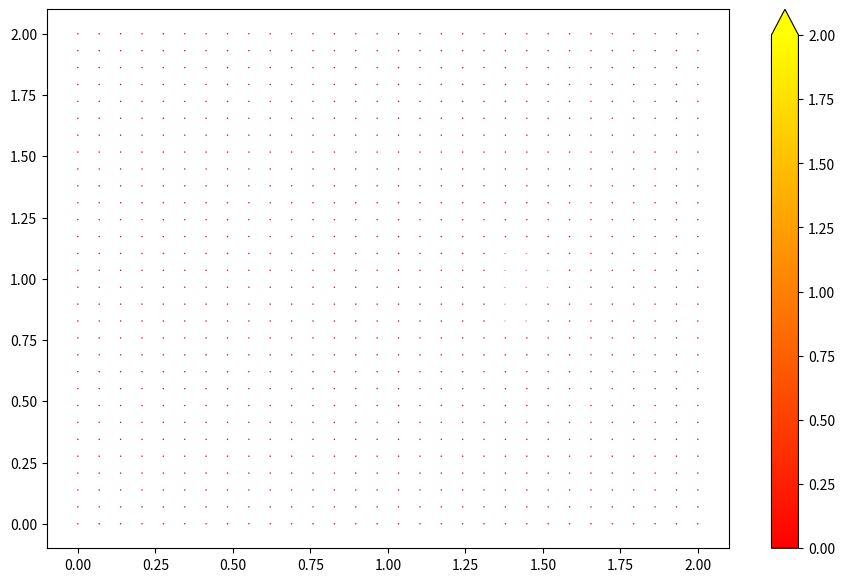

Generate this figure with matplotlib:
from __future__ import print_function, division
import numpy as np
import matplotlib.pyplot as plt
from matplotlib import cm
from mpl_toolkits.mplot3d import Axes3D
import sys
import matplotlib.colors as colors

###variable declarations
nx = 30
ny = 30
nt = 200
c  = 1
a  = 2

# We have nx number of spatial points in the x - direction. However, the indexing goes from 0 to nx -1 
dx = a / (nx - 1) # for domain (0,a), delta x = a/nx-1. Therefore, x_n = n * delta_x = n * a /(nx-1), where n = 0, 1, 2, ...., nx -1
dy = a / (ny - 1)
sigma = .2

nu = 0.1
# dt = sigma * dx * dy / nu
dt = 0.01
print("Parameters used:")
print("nu (viscoity):", nu)
print("time discretization:",dt)
print("r=", nu*dt/(dx**2)) 
print("")

# r is directly proportional to nx or ny

x = np.linspace(0, a, nx)
y = np.linspace(0, a, ny)

dbcvalue = 0.0
u = dbcvalue * np.ones((ny, nx))  # create a 1xn vector of 1's
v = dbcvalue * np.ones((ny, nx))
un = dbcvalue * np.ones((ny, nx)) 
vn = dbcvalue * np.ones((ny, nx))
comb = np.ones((ny, nx))

# Numerical diff for advection term:
use_central_diff  = True
use_backward_diff = False

# Assign initial conditions

# set hat function I.C. : u(.5<=x<=1 && .5<=y<=1 ) is 2
u[int(.75 / dy):int(1.25 / dy + 1),int(.25 / dx):int(0.75 / dx + 1)] = 2 
u[int(.75 / dy):int(1.25 / dy + 1),int(1.25 / dx):int(1.75 / dx + 1)] = -2.0 
# set hat function I.C. : u(.5<=x<=1 && .5<=y<=1 ) is 2
# v[int(.25 / dy):int(1 / dy + 1),int(.5 / dx):int(1 / dx + 1)] = 2

# for i in range(nx):
# 	for j in range(ny):
# 		if (y[j]>=0.5 and y[j]<=1.0) and (x[i]>=0.5 and x[i]<=1.0):
# 			u[i,j] = 0.0
# 			v[i,j] = 1.0
# 		else:
# 			u[i,j] = 1.0
# 			v[i,j] = 0.0

all_us = np.zeros((nt+1,ny,nx))
all_vs = np.zeros((nt+1,ny,nx))
all_us[0,:,:] = u
all_vs[0,:,:] = v

for n in range(nt): ##loop across number of time steps
	un = u.copy()
	vn = v.copy()

	if use_backward_diff:
		if n == 0:
			print("Using backward difference for advection")
		u[1:-1, 1:-1] = (un[1:-1, 1:-1] -
		                 dt / dx * un[1:-1, 1:-1] * 
		                 (un[1:-1, 1:-1] - un[1:-1, 0:-2]) - 
		                 dt / dy * vn[1:-1, 1:-1] * 
		                 (un[1:-1, 1:-1] - un[0:-2, 1:-1]) + 
		                 nu * dt / dx**2 * 
		                 (un[1:-1,2:] - 2 * un[1:-1, 1:-1] + un[1:-1, 0:-2]) + 
		                 nu * dt / dy**2 * 
		                 (un[2:, 1:-1] - 2 * un[1:-1, 1:-1] + un[0:-2, 1:-1]))

		v[1:-1, 1:-1] = (vn[1:-1, 1:-1] - 
		                 dt / dx * un[1:-1, 1:-1] *
		                 (vn[1:-1, 1:-1] - vn[1:-1, 0:-2]) -
		                 dt / dy * vn[1:-1, 1:-1] * 
		                (vn[1:-1, 1:-1] - vn[0:-2, 1:-1]) + 
		                 nu * dt / dx**2 * 
		                 (vn[1:-1, 2:] - 2 * vn[1:-1, 1:-1] + vn[1:-1, 0:-2]) +
		                 nu * dt / dy**2 *
		                 (vn[2:, 1:-1] - 2 * vn[1:-1, 1:-1] + vn[0:-2, 1:-1]))
	elif use_central_diff:
		if n == 0:
			print("Using backward difference for advection")		
		u[1:-1, 1:-1] = (un[1:-1, 1:-1] -
		                 (0.5*dt / dx) * un[1:-1, 1:-1] * 
		                 (un[1:-1, 2:] - un[1:-1, 0:-2]) - 
		                 (0.5*dt / dy) * vn[1:-1, 1:-1] * 
		                 (un[2:, 1:-1] - un[0:-2, 1:-1]) + 
		                 nu * dt / dx**2 * 
		                 (un[1:-1,2:] - 2 * un[1:-1, 1:-1] + un[1:-1, 0:-2]) + 
		                 nu * dt / dy**2 * 
		                 (un[2:, 1:-1] - 2 * un[1:-1, 1:-1] + un[0:-2, 1:-1]))

		v[1:-1, 1:-1] = (vn[1:-1, 1:-1] - 
		                 (0.5*dt / dx) * un[1:-1, 1:-1] *
		                 (vn[1:-1, 2:] - vn[1:-1, 0:-2]) -
		                 (0.5*dt / dy) * vn[1:-1, 1:-1] * 
		                (vn[2:, 1:-1] - vn[0:-2, 1:-1]) + 
		                 nu * dt / dx**2 * 
		                 (vn[1:-1, 2:] - 2 * vn[1:-1, 1:-1] + vn[1:-1, 0:-2]) +
		                 nu * dt / dy**2 *
		                 (vn[2:, 1:-1] - 2 * vn[1:-1, 1:-1] + vn[0:-2, 1:-1]))		
	 
	u[0, :] = dbcvalue
	u[-1, :] = dbcvalue
	u[:, 0] = dbcvalue
	u[:, -1] = dbcvalue

	v[0, :] = dbcvalue
	v[-1, :] = dbcvalue
	v[:, 0] = dbcvalue
	v[:, -1] = dbcvalue

	all_us[n+1,:,:] = u
	all_vs[n+1,:,:] = v

fig = plt.figure(figsize=(11, 7), dpi=100)
# ax = fig.gca(projection='3d')
X, Y = np.meshgrid(x, y)
# ax.set_xlabel('$x$')
# ax.set_ylabel('$y$');

all_Z = np.sqrt(all_us**2 + all_vs**2)
vmax = np.amax(all_Z)
vmin = np.amin(all_Z)

# print(vmax, vmin)

# print(np.amax(all_us), np.amax(all_vs), np.amin(all_us), np.amin(all_vs))

# fig = plt.figure(figsize=(11, 7), dpi=100)
# ax = fig.gca(projection='3d')

for n in range(nt):
	# print(n)
	plt.cla()
	curr_u = all_us[n,:,:]
	curr_v = all_vs[n,:,:]

	# ax.clear()
	# ax.plot_surface(X, Y, curr_u[:], cmap=cm.viridis, rstride=1, cstride=1)
	# ax.plot_surface(X, Y, curr_v[:], cmap=cm.viridis, rstride=1, cstride=1)	
	# ax.set_zlim3d(0.95,2.05)

	sys.stdout.write("t: %f/%f \r" %(n*dt,nt*dt))
	sys.stdout.flush()
	Z = np.sqrt(curr_u**2 + curr_v**2)
	# plt.contourf(X, Y, Z, cmap='Blues', vmin=vmin, vmax=vmax)
	# if n==0:
	# 	plt.colorbar();
	# Q = plt.quiver(X,Y,curr_u, curr_v, units='xy', angles='xy', scale_units='xy', scale=10, color='black')		
	Q = plt.quiver(X,Y,curr_u, curr_v, Z, cmap='autumn', clim= [vmin, vmax], units='xy', angles='xy', scale_units='xy', scale=15)
	if n==0:
		plt.colorbar(Q,extend='max');		

	plt.pause(0.001)


plt.show()